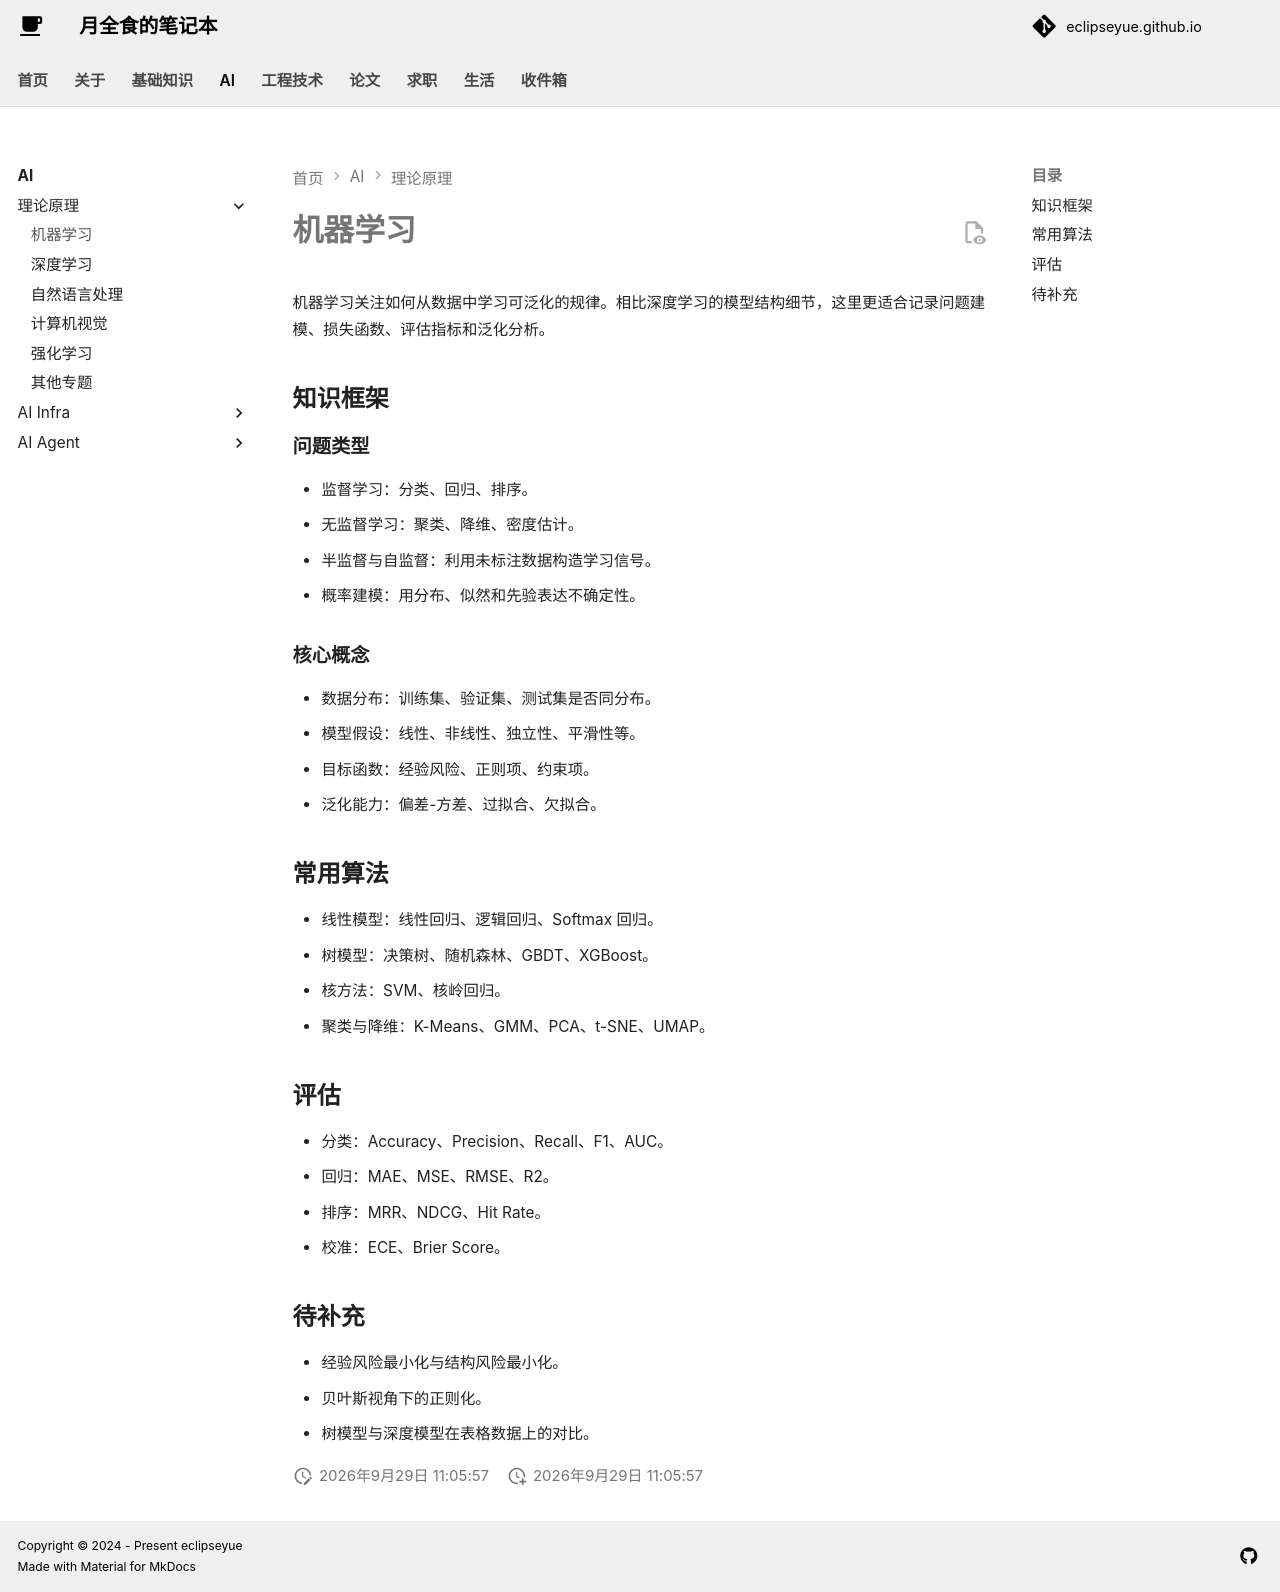

repository: EclipseYue/eclipseyue.github.io · page: AI/theory/machine_learning/index.html · generator: mkdocs

# 机器学习

机器学习关注如何从数据中学习可泛化的规律。相比深度学习的模型结构细节，这里更适合记录问题建模、损失函数、评估指标和泛化分析。

## 知识框架

### 问题类型

- 监督学习：分类、回归、排序。
- 无监督学习：聚类、降维、密度估计。
- 半监督与自监督：利用未标注数据构造学习信号。
- 概率建模：用分布、似然和先验表达不确定性。

### 核心概念

- 数据分布：训练集、验证集、测试集是否同分布。
- 模型假设：线性、非线性、独立性、平滑性等。
- 目标函数：经验风险、正则项、约束项。
- 泛化能力：偏差-方差、过拟合、欠拟合。

## 常用算法

- 线性模型：线性回归、逻辑回归、Softmax 回归。
- 树模型：决策树、随机森林、GBDT、XGBoost。
- 核方法：SVM、核岭回归。
- 聚类与降维：K-Means、GMM、PCA、t-SNE、UMAP。

## 评估

- 分类：Accuracy、Precision、Recall、F1、AUC。
- 回归：MAE、MSE、RMSE、R2。
- 排序：MRR、NDCG、Hit Rate。
- 校准：ECE、Brier Score。

## 待补充

- 经验风险最小化与结构风险最小化。
- 贝叶斯视角下的正则化。
- 树模型与深度模型在表格数据上的对比。
